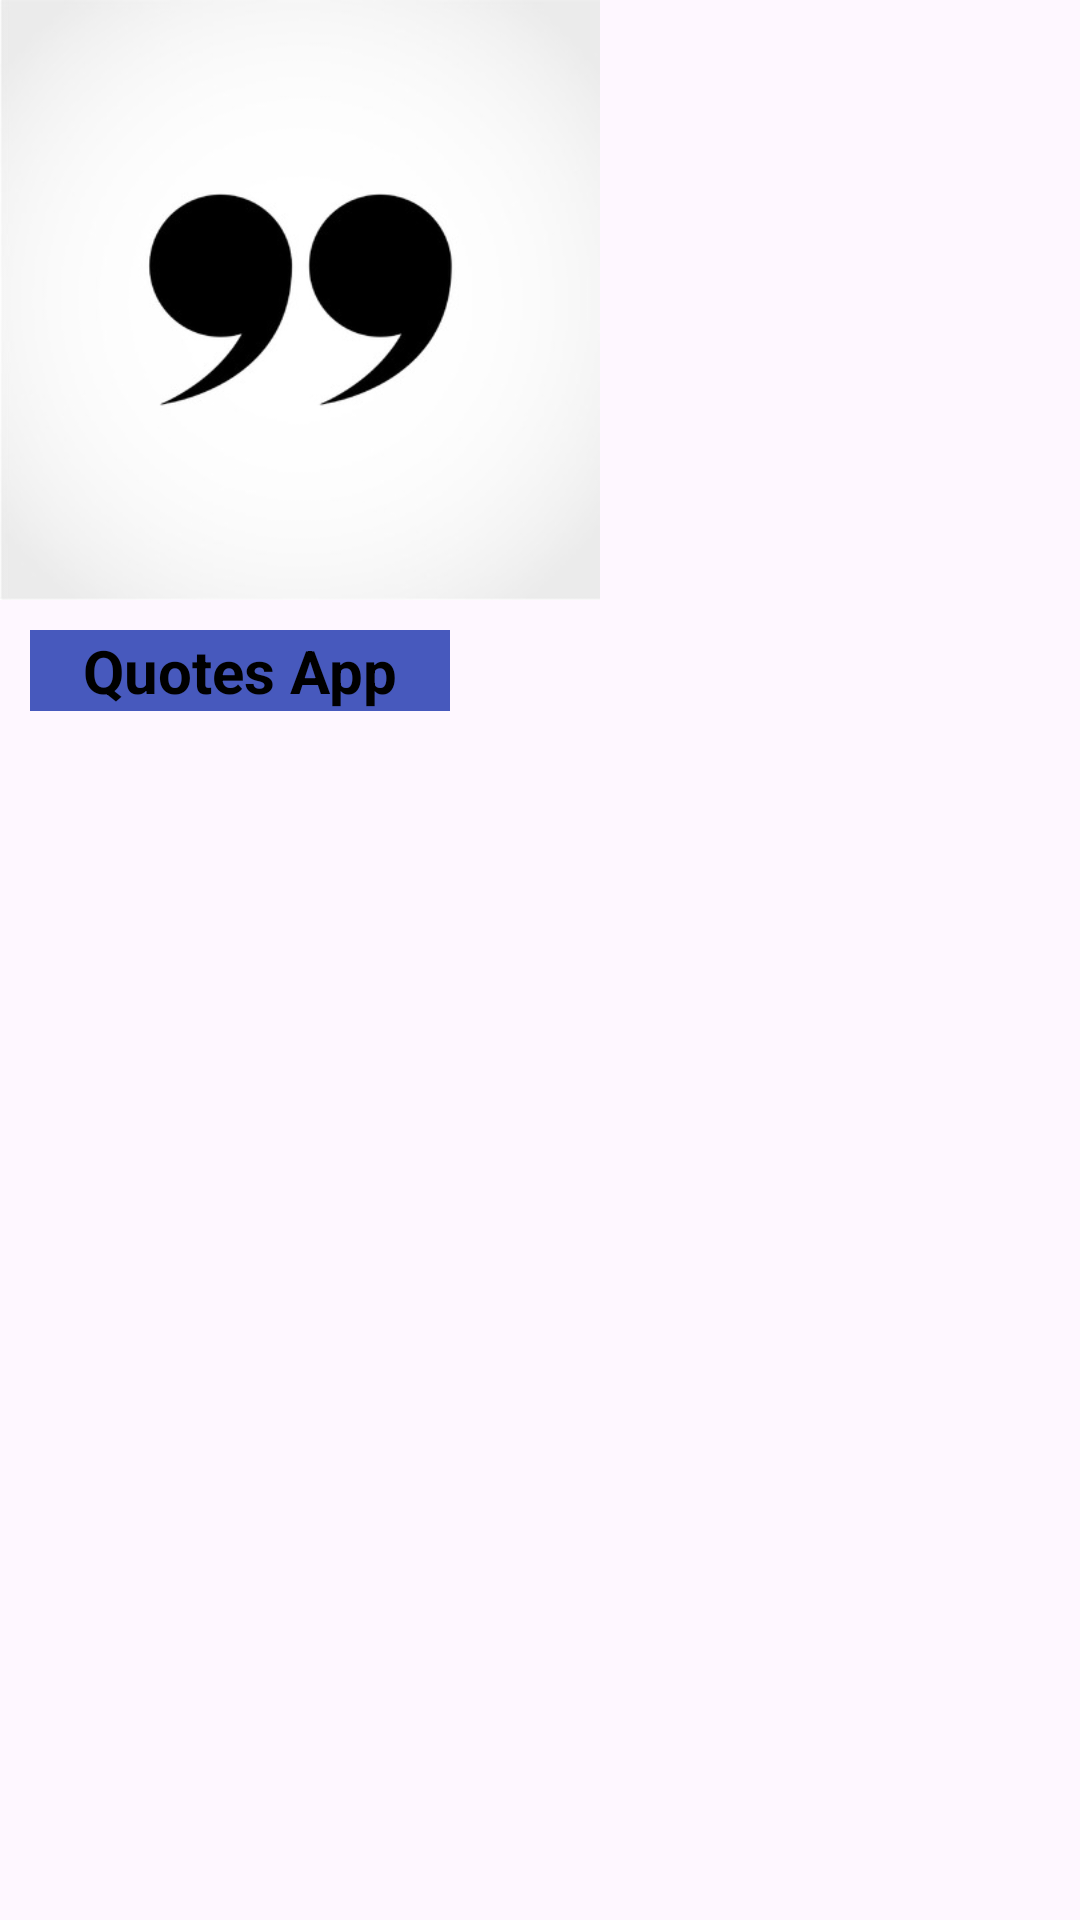

This screen was rendered from an Android layout file. Write that file and the resources it references.
<!-- AndroidManifest.xml: application theme Theme.MyQuatsapp -->
<!-- res/layout/drawer_header.xml -->
<?xml version="1.0" encoding="utf-8"?>
<LinearLayout xmlns:android="http://schemas.android.com/apk/res/android"
    android:layout_width="180dp"
    android:layout_height="250dp"
    android:orientation="vertical">


    <ImageView
        android:layout_width="200dp"
        android:layout_height="200dp"
        android:src="@drawable/quotes"
        android:scaleType="centerCrop"/>

    <TextView
        android:layout_width="140dp"
        android:layout_height="wrap_content"
        android:text="Quotes App"
        android:textStyle="bold"
        android:textSize="20dp"
        android:gravity="center"
        android:background="#4759BD"
        android:layout_margin="10dp"
        android:textColor="@color/black"/>



</LinearLayout>
<!-- resources referenced by this layout -->
<resources>
  <!-- drawable quotes: jpg bitmap (drawable, 11151 bytes) -->
  <style name="Theme.MyQuatsapp" parent="Base.Theme.MyQuatsapp" />
  <style name="Base.Theme.MyQuatsapp" parent="Theme.Material3.DayNight.NoActionBar">
          
          
      </style>
  <!-- not gathered from this repository: default colours our renderer supplied (Android Studio template values) -->
  <color name="black">#FF000000</color>
</resources>
